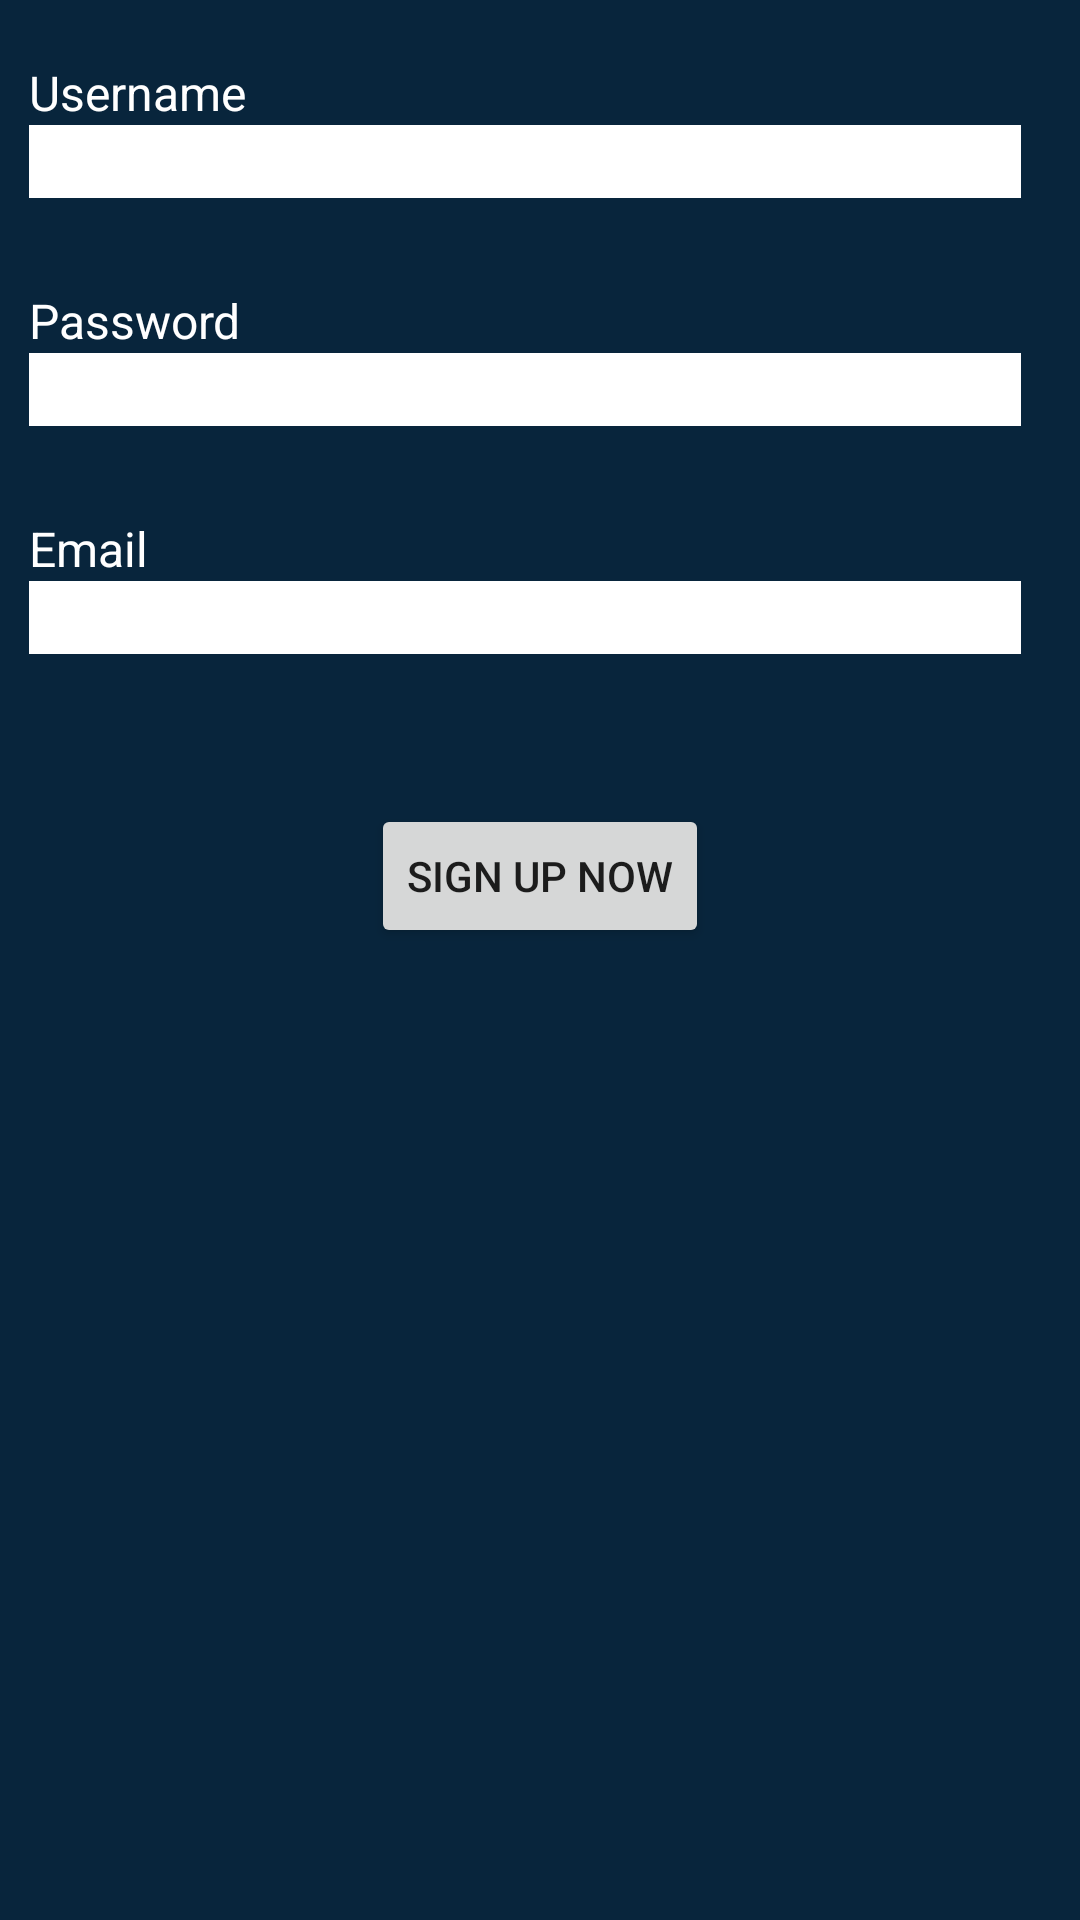

Android layout source for this screen:
<!-- AndroidManifest.xml: application theme AppTheme -->
<!-- res/layout/activity_register.xml -->
<RelativeLayout xmlns:android="http://schemas.android.com/apk/res/android"
    xmlns:tools="http://schemas.android.com/tools"
    android:layout_width="match_parent"
    android:layout_height="match_parent"
    android:paddingLeft="@dimen/activity_horizontal_margin"
    android:paddingRight="@dimen/activity_horizontal_margin"
    android:paddingTop="@dimen/activity_vertical_margin"
    android:paddingBottom="@dimen/activity_vertical_margin"
    android:background="#08253c"
    tools:context=".RegisterActivityadmin">
    <TextView
        android:layout_width="wrap_content"
        android:layout_height="wrap_content"
        android:text="@string/username"
        android:id="@+id/username"
        android:textColor="#ffffff"
        android:textSize="16sp"
        android:layout_marginTop="20dp"
        android:layout_marginLeft="10dp"
        android:layout_marginStart="10dp"
        android:layout_alignParentTop="true"
        android:layout_alignParentLeft="true" />
    <EditText
        android:layout_width="match_parent"
        android:layout_height="wrap_content"
        android:layout_marginRight="20dp"
        android:layout_marginEnd="20dp"
        android:id="@+id/username_field"
        android:layout_below="@+id/username"
        android:layout_alignLeft="@+id/username"
        android:background="#ffffff"
        android:layout_alignStart="@+id/username" />
    <TextView
        android:layout_width="wrap_content"
        android:layout_height="wrap_content"
        android:text="@string/password"
        android:id="@+id/password"
        android:textColor="#ffffff"
        android:textSize="16sp"
        android:layout_below="@+id/username_field"
        android:layout_alignLeft="@+id/username_field"
        android:layout_alignStart="@+id/username_field"
        android:layout_marginTop="30dp" />
    <EditText
        android:layout_width="match_parent"
        android:layout_height="wrap_content"
        android:inputType="textPassword"
        android:ems="10"
        android:id="@+id/password_field"
        android:layout_marginRight="20dp"
        android:layout_marginEnd="20dp"
        android:background="#ffffff"
        android:layout_below="@+id/password"
        android:layout_alignLeft="@+id/password"
        android:layout_alignStart="@+id/password" />
    <TextView
        android:layout_width="wrap_content"
        android:layout_height="wrap_content"
        android:text="@string/email"
        android:id="@+id/textView3"
        android:textColor="#ffffff"
        android:textSize="16sp"
        android:layout_below="@+id/password_field"
        android:layout_alignLeft="@+id/password_field"
        android:layout_alignStart="@+id/password_field"
        android:layout_marginTop="30dp" />
    <EditText
        android:layout_width="match_parent"
        android:layout_height="wrap_content"
        android:inputType="textEmailAddress"
        android:ems="10"
        android:id="@+id/email_field"
        android:layout_marginRight="20dp"
        android:layout_marginEnd="20dp"
        android:background="#ffffff"
        android:layout_below="@+id/textView3"
        android:layout_alignLeft="@+id/textView3"
        android:layout_alignStart="@+id/textView3" />
    <Button
        android:layout_width="wrap_content"
        android:layout_height="wrap_content"
        android:text="@string/sign_up"
        android:id="@+id/sign_up"
        android:layout_below="@+id/email_field"
        android:layout_centerHorizontal="true"
        android:layout_marginTop="50dp" />
</RelativeLayout>
<!-- resources referenced by this layout -->
<resources>
  <string name="email">Email</string>
  <string name="password">Password</string>
  <string name="sign_up">Sign Up Now</string>
  <string name="username">Username</string>
  <style name="AppTheme" parent="Theme.AppCompat.Light.DarkActionBar">
          
          <item name="colorPrimary">@color/colorPrimary</item>
          <item name="colorPrimaryDark">@color/colorPrimaryDark</item>
          <item name="colorAccent">@color/colorAccent</item>
          <item name="actionBarTheme">@color/discip</item>
      </style>
  <color name="colorPrimary">#F1ECFF</color>
  <color name="colorPrimaryDark">#2FAACE</color>
  <color name="colorAccent">#FF4081</color>
  <color name="discip">#2ECCFA</color>
</resources>
